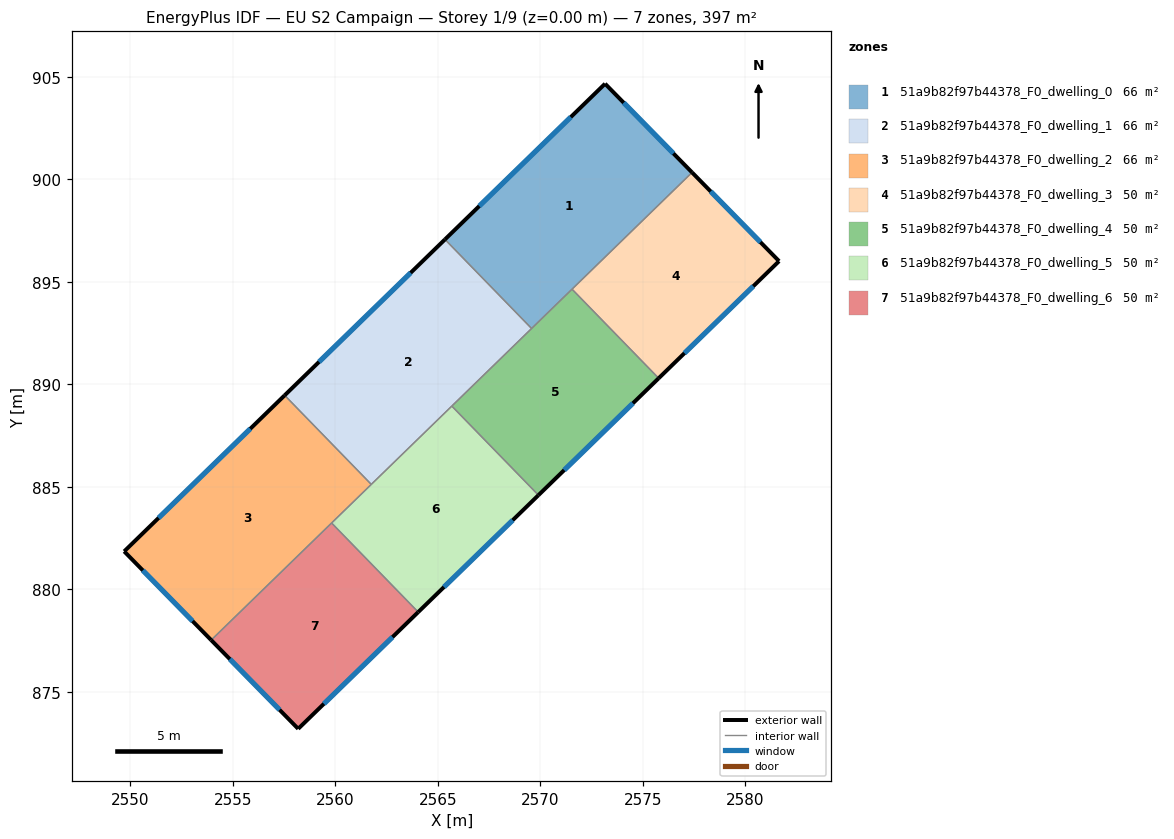
=== STOREY PLAN SPEC (per zone: floor XY polygon, exterior-wall plan segments, windows/doors) ===
zone 1: 51a9b82f97b44378_F0_dwelling_0  (66.1 m²)
  floor: (2573.16, 904.67) (2577.40, 900.34) (2569.57, 892.73) (2565.35, 897.08)
  exterior wall: (2573.16, 904.67) – (2565.35, 897.08)  [10.9 m]
    window: (2571.48, 903.04) – (2567.02, 898.70)  [10.7 m²]
  exterior wall: (2577.40, 900.34) – (2573.16, 904.67)  [6.1 m]
    window: (2576.49, 901.27) – (2574.07, 903.74)  [5.9 m²]
  interior walls: 3
zone 2: 51a9b82f97b44378_F0_dwelling_1  (66.1 m²)
  floor: (2565.35, 897.08) (2569.57, 892.73) (2561.75, 885.12) (2557.53, 889.47)
  exterior wall: (2565.35, 897.08) – (2557.53, 889.47)  [10.9 m]
    window: (2563.67, 895.45) – (2559.20, 891.10)  [10.7 m²]
  interior walls: 4
zone 3: 51a9b82f97b44378_F0_dwelling_2  (66.1 m²)
  floor: (2557.53, 889.47) (2561.75, 885.12) (2553.94, 877.53) (2549.70, 881.86)
  exterior wall: (2549.70, 881.86) – (2553.94, 877.53)  [6.1 m]
    window: (2550.61, 880.93) – (2553.03, 878.45)  [5.9 m²]
  exterior wall: (2557.53, 889.47) – (2549.70, 881.86)  [10.9 m]
    window: (2555.85, 887.84) – (2551.37, 883.49)  [10.7 m²]
  interior walls: 3
zone 4: 51a9b82f97b44378_F0_dwelling_3  (49.6 m²)
  floor: (2577.40, 900.34) (2581.65, 896.01) (2575.77, 890.30) (2571.54, 894.65)
  exterior wall: (2581.65, 896.01) – (2577.40, 900.34)  [6.1 m]
    window: (2580.74, 896.94) – (2578.31, 899.42)  [5.9 m²]
  exterior wall: (2575.77, 890.30) – (2581.65, 896.01)  [8.2 m]
    window: (2577.03, 891.53) – (2580.39, 894.79)  [8.0 m²]
  interior walls: 2
zone 5: 51a9b82f97b44378_F0_dwelling_4  (49.6 m²)
  floor: (2571.54, 894.65) (2575.77, 890.30) (2569.91, 884.60) (2565.68, 888.94)
  exterior wall: (2569.91, 884.60) – (2575.77, 890.30)  [8.2 m]
    window: (2571.16, 885.82) – (2574.52, 889.08)  [8.0 m²]
  interior walls: 4
zone 6: 51a9b82f97b44378_F0_dwelling_5  (49.6 m²)
  floor: (2565.68, 888.94) (2569.91, 884.60) (2564.04, 878.89) (2559.82, 883.24)
  exterior wall: (2564.04, 878.89) – (2569.91, 884.60)  [8.2 m]
    window: (2565.30, 880.12) – (2568.65, 883.38)  [8.0 m²]
  interior walls: 4
zone 7: 51a9b82f97b44378_F0_dwelling_6  (49.6 m²)
  floor: (2559.82, 883.24) (2564.04, 878.89) (2558.18, 873.20) (2553.94, 877.53)
  exterior wall: (2553.94, 877.53) – (2558.18, 873.20)  [6.1 m]
    window: (2554.85, 876.60) – (2557.28, 874.13)  [5.9 m²]
  exterior wall: (2558.18, 873.20) – (2564.04, 878.89)  [8.2 m]
    window: (2559.44, 874.42) – (2562.79, 877.67)  [8.0 m²]
  interior walls: 2

=== DERIVED (storey summary) ===
Building: EU S2 Campaign
Storey: 1 of 9  (floor level z = 0.00 m)
Storey gross floor area: 396.8 m²
Zones on this storey: 7
  - 51a9b82f97b44378_F0_dwelling_0: floor 66.1 m²; exterior wall 17.0 m (50.9 m²); 2 window(s) 16.6 m²; WWR 32.7%
  - 51a9b82f97b44378_F0_dwelling_1: floor 66.1 m²; exterior wall 10.9 m (32.7 m²); 1 window(s) 10.7 m²; WWR 32.7%
  - 51a9b82f97b44378_F0_dwelling_2: floor 66.1 m²; exterior wall 17.0 m (50.9 m²); 2 window(s) 16.6 m²; WWR 32.7%
  - 51a9b82f97b44378_F0_dwelling_3: floor 49.6 m²; exterior wall 14.3 m (42.8 m²); 2 window(s) 14.0 m²; WWR 32.7%
  - 51a9b82f97b44378_F0_dwelling_4: floor 49.6 m²; exterior wall 8.2 m (24.5 m²); 1 window(s) 8.0 m²; WWR 32.7%
  - 51a9b82f97b44378_F0_dwelling_5: floor 49.6 m²; exterior wall 8.2 m (24.5 m²); 1 window(s) 8.0 m²; WWR 32.7%
  - 51a9b82f97b44378_F0_dwelling_6: floor 49.6 m²; exterior wall 14.2 m (42.7 m²); 2 window(s) 13.9 m²; WWR 32.7%
Zone adjacency (shared interzone walls):
  - 51a9b82f97b44378_F0_dwelling_0 ↔ 51a9b82f97b44378_F0_dwelling_1
  - 51a9b82f97b44378_F0_dwelling_0 ↔ 51a9b82f97b44378_F0_dwelling_3
  - 51a9b82f97b44378_F0_dwelling_0 ↔ 51a9b82f97b44378_F0_dwelling_4
  - 51a9b82f97b44378_F0_dwelling_1 ↔ 51a9b82f97b44378_F0_dwelling_2
  - 51a9b82f97b44378_F0_dwelling_1 ↔ 51a9b82f97b44378_F0_dwelling_4
  - 51a9b82f97b44378_F0_dwelling_1 ↔ 51a9b82f97b44378_F0_dwelling_5
  - 51a9b82f97b44378_F0_dwelling_2 ↔ 51a9b82f97b44378_F0_dwelling_5
  - 51a9b82f97b44378_F0_dwelling_2 ↔ 51a9b82f97b44378_F0_dwelling_6
  - 51a9b82f97b44378_F0_dwelling_3 ↔ 51a9b82f97b44378_F0_dwelling_4
  - 51a9b82f97b44378_F0_dwelling_4 ↔ 51a9b82f97b44378_F0_dwelling_5
  - 51a9b82f97b44378_F0_dwelling_5 ↔ 51a9b82f97b44378_F0_dwelling_6